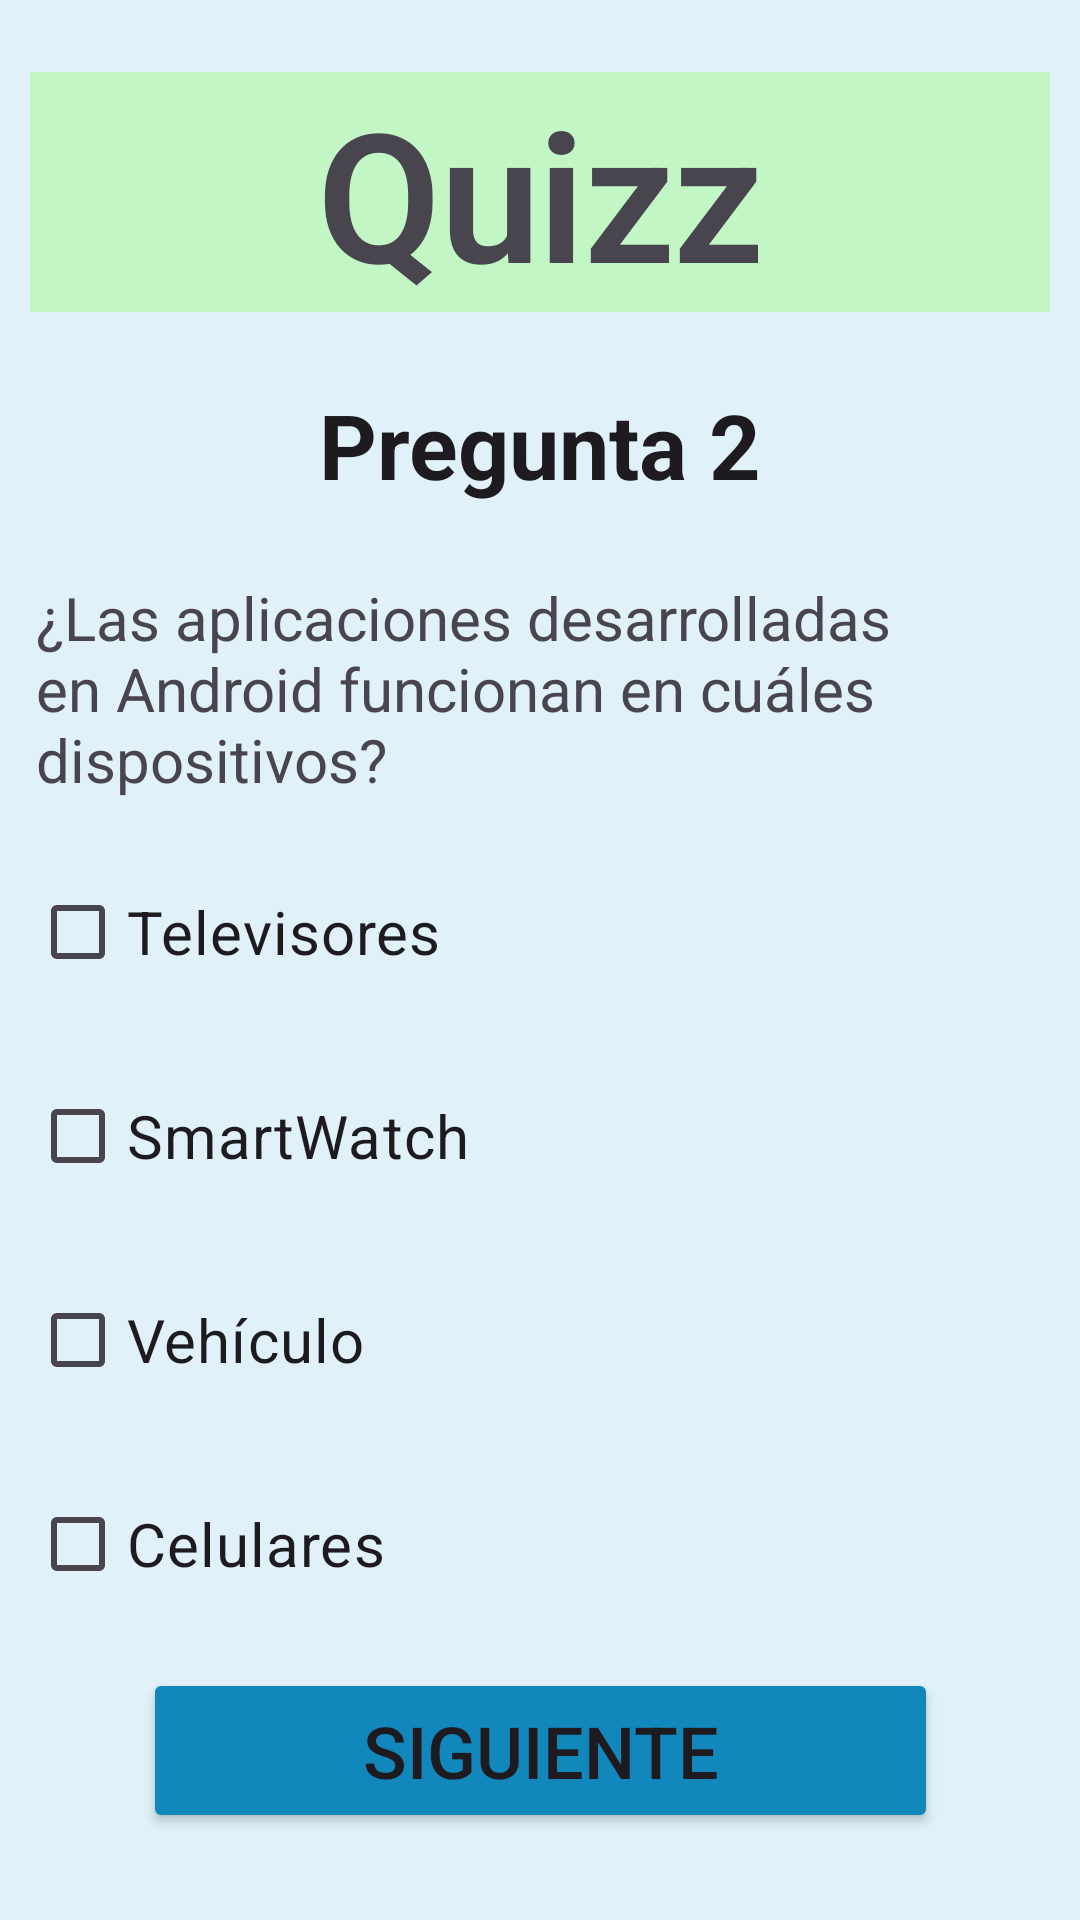

Layout XML and referenced resources for this Android screen:
<!-- AndroidManifest.xml: application theme Theme.QuizzAPP -->
<!-- res/layout/activity_question_two.xml -->
<?xml version="1.0" encoding="utf-8"?>
<androidx.constraintlayout.widget.ConstraintLayout xmlns:android="http://schemas.android.com/apk/res/android"
    xmlns:app="http://schemas.android.com/apk/res-auto"
    xmlns:tools="http://schemas.android.com/tools"
    android:layout_width="match_parent"
    android:layout_height="match_parent"
    android:background="#E0F1F9"
    tools:context=".QuestionTwoActivity">

    <TextView
        android:id="@+id/textViewQuizz"
        style="@style/TextAppearance.MaterialComponents.Headline2"
        android:layout_width="340dp"
        android:layout_height="wrap_content"
        android:layout_marginTop="24dp"
        android:background="#C3F6C5"
        android:text="Quizz"
        android:textAlignment="center"
        android:textStyle="bold"
        app:layout_constraintEnd_toEndOf="parent"
        app:layout_constraintHorizontal_bias="0.5"
        app:layout_constraintStart_toStartOf="parent"
        app:layout_constraintTop_toTopOf="parent" />

    <TextView
        android:id="@+id/textViewQuestionTwo"
        style="@style/TextAppearance.Material3.TitleLarge"
        android:layout_width="wrap_content"
        android:layout_height="wrap_content"
        android:layout_marginTop="24dp"
        android:text="Pregunta 2"
        android:textSize="30sp"
        android:textStyle="bold"
        app:layout_constraintEnd_toEndOf="parent"
        app:layout_constraintHorizontal_bias="0.5"
        app:layout_constraintStart_toStartOf="parent"
        app:layout_constraintTop_toBottomOf="@+id/textViewQuizz" />

    <TextView
        android:id="@+id/textViewQuestionTwoText"
        android:layout_width="336dp"
        android:layout_height="wrap_content"
        android:layout_marginTop="24dp"
        android:text="¿Las aplicaciones desarrolladas en Android funcionan en cuáles dispositivos?"
        android:textSize="20sp"
        app:layout_constraintEnd_toEndOf="parent"
        app:layout_constraintHorizontal_bias="0.5"
        app:layout_constraintStart_toStartOf="parent"
        app:layout_constraintTop_toBottomOf="@+id/textViewQuestionTwo" />

    <CheckBox
        android:id="@+id/checkBoxQ2Opt1"
        android:layout_width="340dp"
        android:layout_height="wrap_content"
        android:layout_marginTop="20dp"
        android:text="Televisores"
        android:textSize="20sp"
        app:layout_constraintEnd_toEndOf="parent"
        app:layout_constraintHorizontal_bias="0.5"
        app:layout_constraintStart_toStartOf="parent"
        app:layout_constraintTop_toBottomOf="@+id/textViewQuestionTwoText" />

    <CheckBox
        android:id="@+id/checkBoxQ2Opt2"
        android:layout_width="340dp"
        android:layout_height="wrap_content"
        android:layout_marginTop="20dp"
        android:text="SmartWatch"
        android:textSize="20sp"
        app:layout_constraintEnd_toEndOf="parent"
        app:layout_constraintHorizontal_bias="0.5"
        app:layout_constraintStart_toStartOf="parent"
        app:layout_constraintTop_toBottomOf="@+id/checkBoxQ2Opt1" />

    <CheckBox
        android:id="@+id/checkBoxQ2Opt3"
        android:layout_width="340dp"
        android:layout_height="wrap_content"
        android:layout_marginTop="20dp"
        android:text="Vehículo"
        android:textSize="20sp"
        app:layout_constraintEnd_toEndOf="parent"
        app:layout_constraintHorizontal_bias="0.507"
        app:layout_constraintStart_toStartOf="parent"
        app:layout_constraintTop_toBottomOf="@+id/checkBoxQ2Opt2" />

    <CheckBox
        android:id="@+id/checkBoxQ2Opt4"
        android:layout_width="340dp"
        android:layout_height="wrap_content"
        android:layout_marginTop="20dp"
        android:text="Celulares"
        android:textSize="20sp"
        app:layout_constraintEnd_toEndOf="parent"
        app:layout_constraintHorizontal_bias="0.492"
        app:layout_constraintStart_toStartOf="parent"
        app:layout_constraintTop_toBottomOf="@+id/checkBoxQ2Opt3" />

    <Button
        android:id="@+id/buttonQuestionTwo"
        android:layout_width="265dp"
        android:layout_height="55dp"
        android:layout_marginBottom="12dp"
        android:backgroundTint="#1287BC"
        android:text="Siguiente"
        android:textSize="24sp"
        app:cornerRadius="10dp"
        app:layout_constraintBottom_toBottomOf="parent"
        app:layout_constraintEnd_toEndOf="parent"
        app:layout_constraintHorizontal_bias="0.5"
        app:layout_constraintStart_toStartOf="parent"
        app:layout_constraintTop_toBottomOf="@+id/checkBoxQ2Opt4" />
</androidx.constraintlayout.widget.ConstraintLayout>
<!-- resources referenced by this layout -->
<resources>
  <style name="Theme.QuizzAPP" parent="Base.Theme.QuizzAPP" />
  <style name="Base.Theme.QuizzAPP" parent="Theme.Material3.DayNight.NoActionBar">
          
          
      </style>
</resources>
